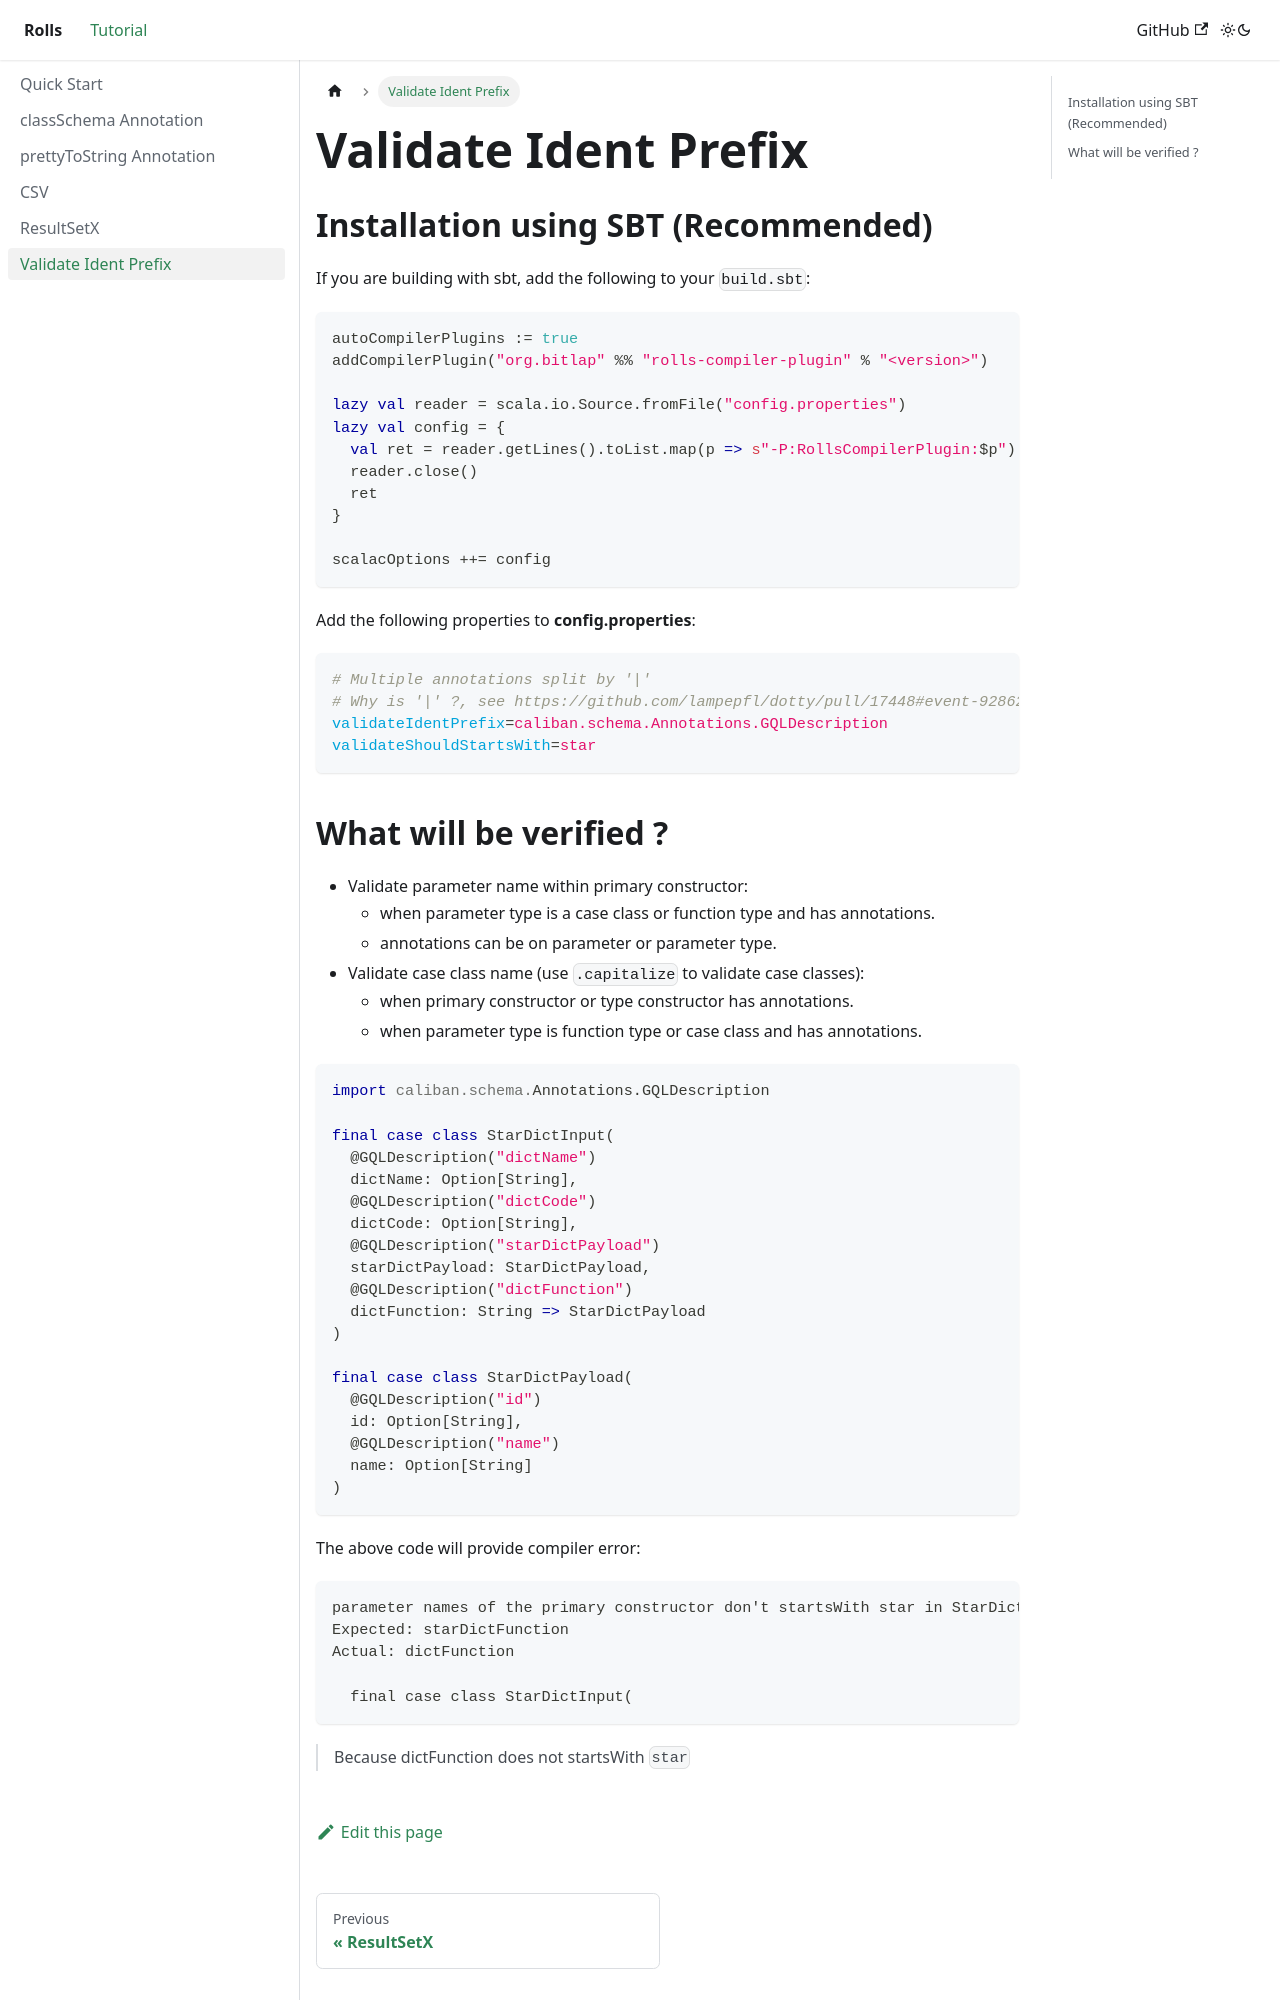

repository: bitlap/rolls · page: docs/validate_ident_prefix/index.html · generator: docusaurus

---
title: Validate Ident Prefix
custom_edit_url: https://github.com/bitlap/rolls/edit/master/docs/validate_ident_prefix.md
---

## Installation using SBT (Recommended)

If you are building with sbt, add the following to your `build.sbt`:

```scala
autoCompilerPlugins := true
addCompilerPlugin("org.bitlap" %% "rolls-compiler-plugin" % "<version>")

lazy val reader = scala.io.Source.fromFile("config.properties")
lazy val config = {
  val ret = reader.getLines().toList.map(p => s"-P:RollsCompilerPlugin:$p")
  reader.close()
  ret
}

scalacOptions ++= config
```

Add the following properties to **config.properties**:
```properties
# Multiple annotations split by '|'
# Why is '|' ?, see https://github.com/lampepfl/dotty/pull/17448#event-9286210944
validateIdentPrefix=caliban.schema.Annotations.GQLDescription
validateShouldStartsWith=star
```
